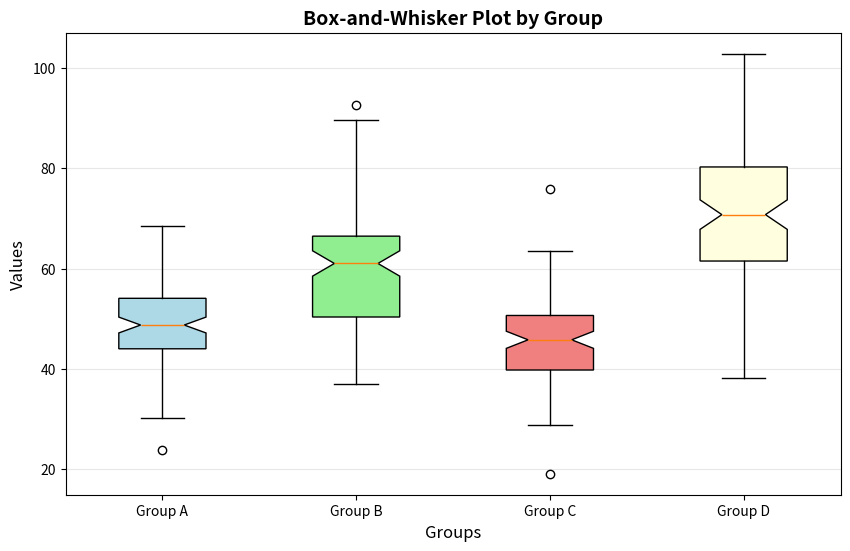

Source code (Python):
# Program to draw box-and-whisker plot
import matplotlib.pyplot as plt
import numpy as np

# Generate data for multiple groups
np.random.seed(42)
data_group1 = np.random.normal(50, 10, 100)
data_group2 = np.random.normal(60, 12, 100)
data_group3 = np.random.normal(45, 8, 100)
data_group4 = np.random.normal(70, 15, 100)

data = [data_group1, data_group2, data_group3, data_group4]
labels = ['Group A', 'Group B', 'Group C', 'Group D']

# Create box plot
plt.figure(figsize=(10, 6))
bp = plt.boxplot(data, labels=labels, patch_artist=True, notch=True)

# Customize colors
colors = ['lightblue', 'lightgreen', 'lightcoral', 'lightyellow']
for patch, color in zip(bp['boxes'], colors):
    patch.set_facecolor(color)

# Add labels and title
plt.title("Box-and-Whisker Plot by Group", fontsize=14, fontweight='bold')
plt.xlabel("Groups", fontsize=12)
plt.ylabel("Values", fontsize=12)
plt.grid(axis='y', alpha=0.3)

# Show plot
plt.show()
